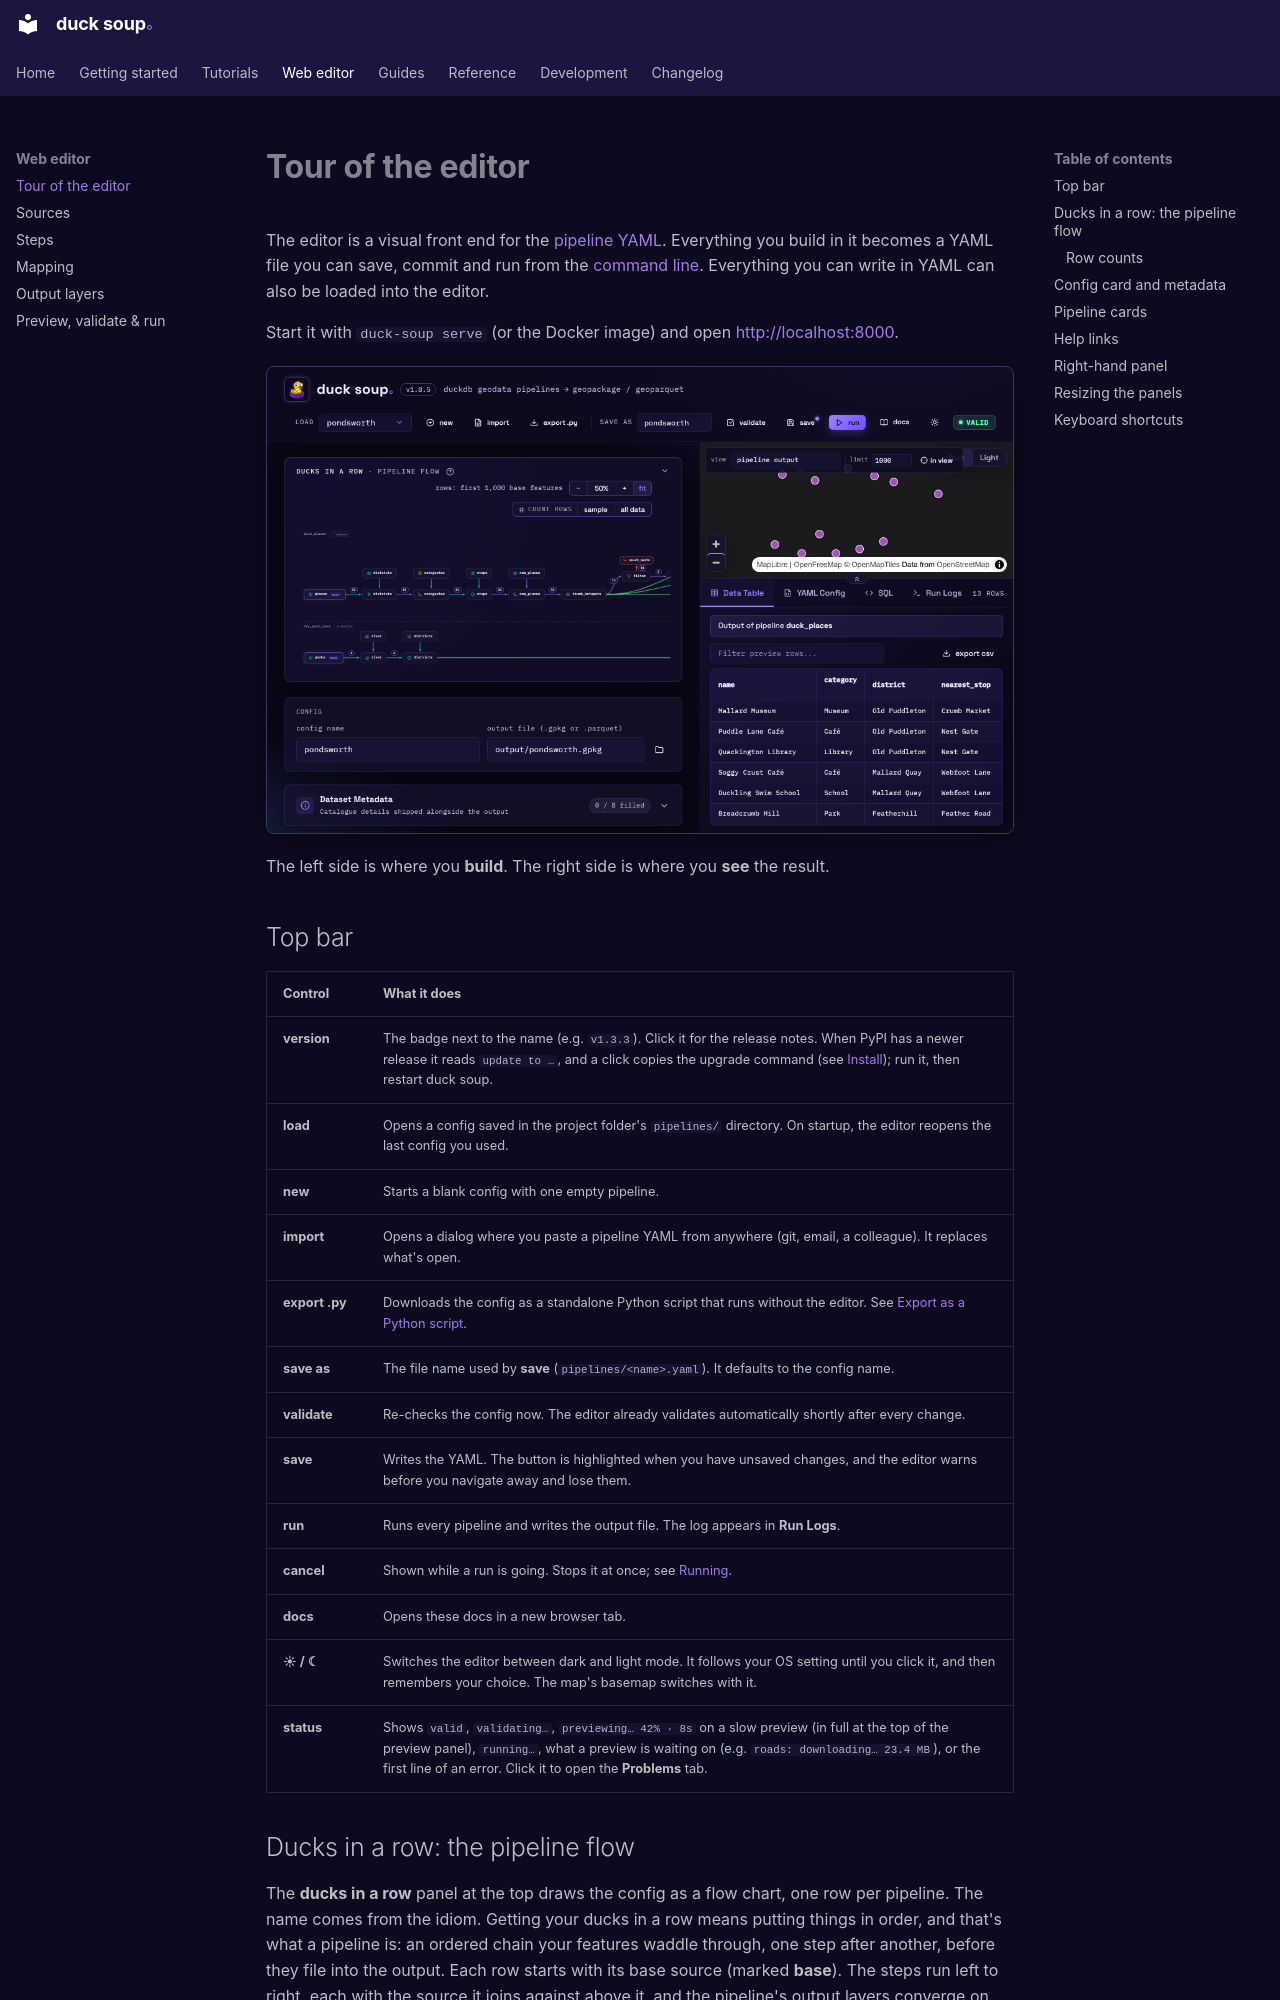

repository: henrik716/duck-soup · page: editor/overview/index.html · generator: mkdocs

# Tour of the editor

The editor is a visual front end for the [pipeline YAML](../reference/yaml.md). Everything you
build in it becomes a YAML file you can save, commit and run from the
[command line](../reference/cli.md). Everything you can write in YAML can also be loaded into the
editor.

Start it with `duck-soup serve` (or the Docker image) and open <http://localhost:8000>.

![The editor: builder on the left, map and preview tabs on the right](../assets/screenshots/editor-overview-light.png#only-light){ .screenshot loading=lazy }
![The editor: builder on the left, map and preview tabs on the right](../assets/screenshots/editor-overview-dark.png#only-dark){ .screenshot loading=lazy }

The left side is where you **build**. The right side is where you **see** the result.

## Top bar

| Control | What it does |
|---|---|
| **version** | The badge next to the name (e.g. `v1.3.3`). Click it for the release notes. When PyPI has a newer release it reads `update to …`, and a click copies the upgrade command (see [Install](../getting-started/install.md)); run it, then restart duck soup. |
| **load** | Opens a config saved in the project folder's `pipelines/` directory. On startup, the editor reopens the last config you used. |
| **new** | Starts a blank config with one empty pipeline. |
| **import** | Opens a dialog where you paste a pipeline YAML from anywhere (git, email, a colleague). It replaces what's open. |
| **export .py** | Downloads the config as a standalone Python script that runs without the editor. See [Export as a Python script](preview-and-run.md#export-as-a-python-script). |
| **save as** | The file name used by **save** (`pipelines/<name>.yaml`). It defaults to the config name. |
| **validate** | Re-checks the config now. The editor already validates automatically shortly after every change. |
| **save** | Writes the YAML. The button is highlighted when you have unsaved changes, and the editor warns before you navigate away and lose them. |
| **run** | Runs every pipeline and writes the output file. The log appears in **Run Logs**. |
| **cancel** | Shown while a run is going. Stops it at once; see [Running](preview-and-run.md#running). |
| **docs** | Opens these docs in a new browser tab. |
| **☀ / ☾** | Switches the editor between dark and light mode. It follows your OS setting until you click it, and then remembers your choice. The map's basemap switches with it. |
| **status** | Shows `valid`, `validating…`, `previewing… 42% · 8s` on a slow preview (in full at the top of the preview panel), `running…`, what a preview is waiting on (e.g. `roads: downloading… 23.4 MB`), or the first line of an error. Click it to open the **Problems** tab. |
